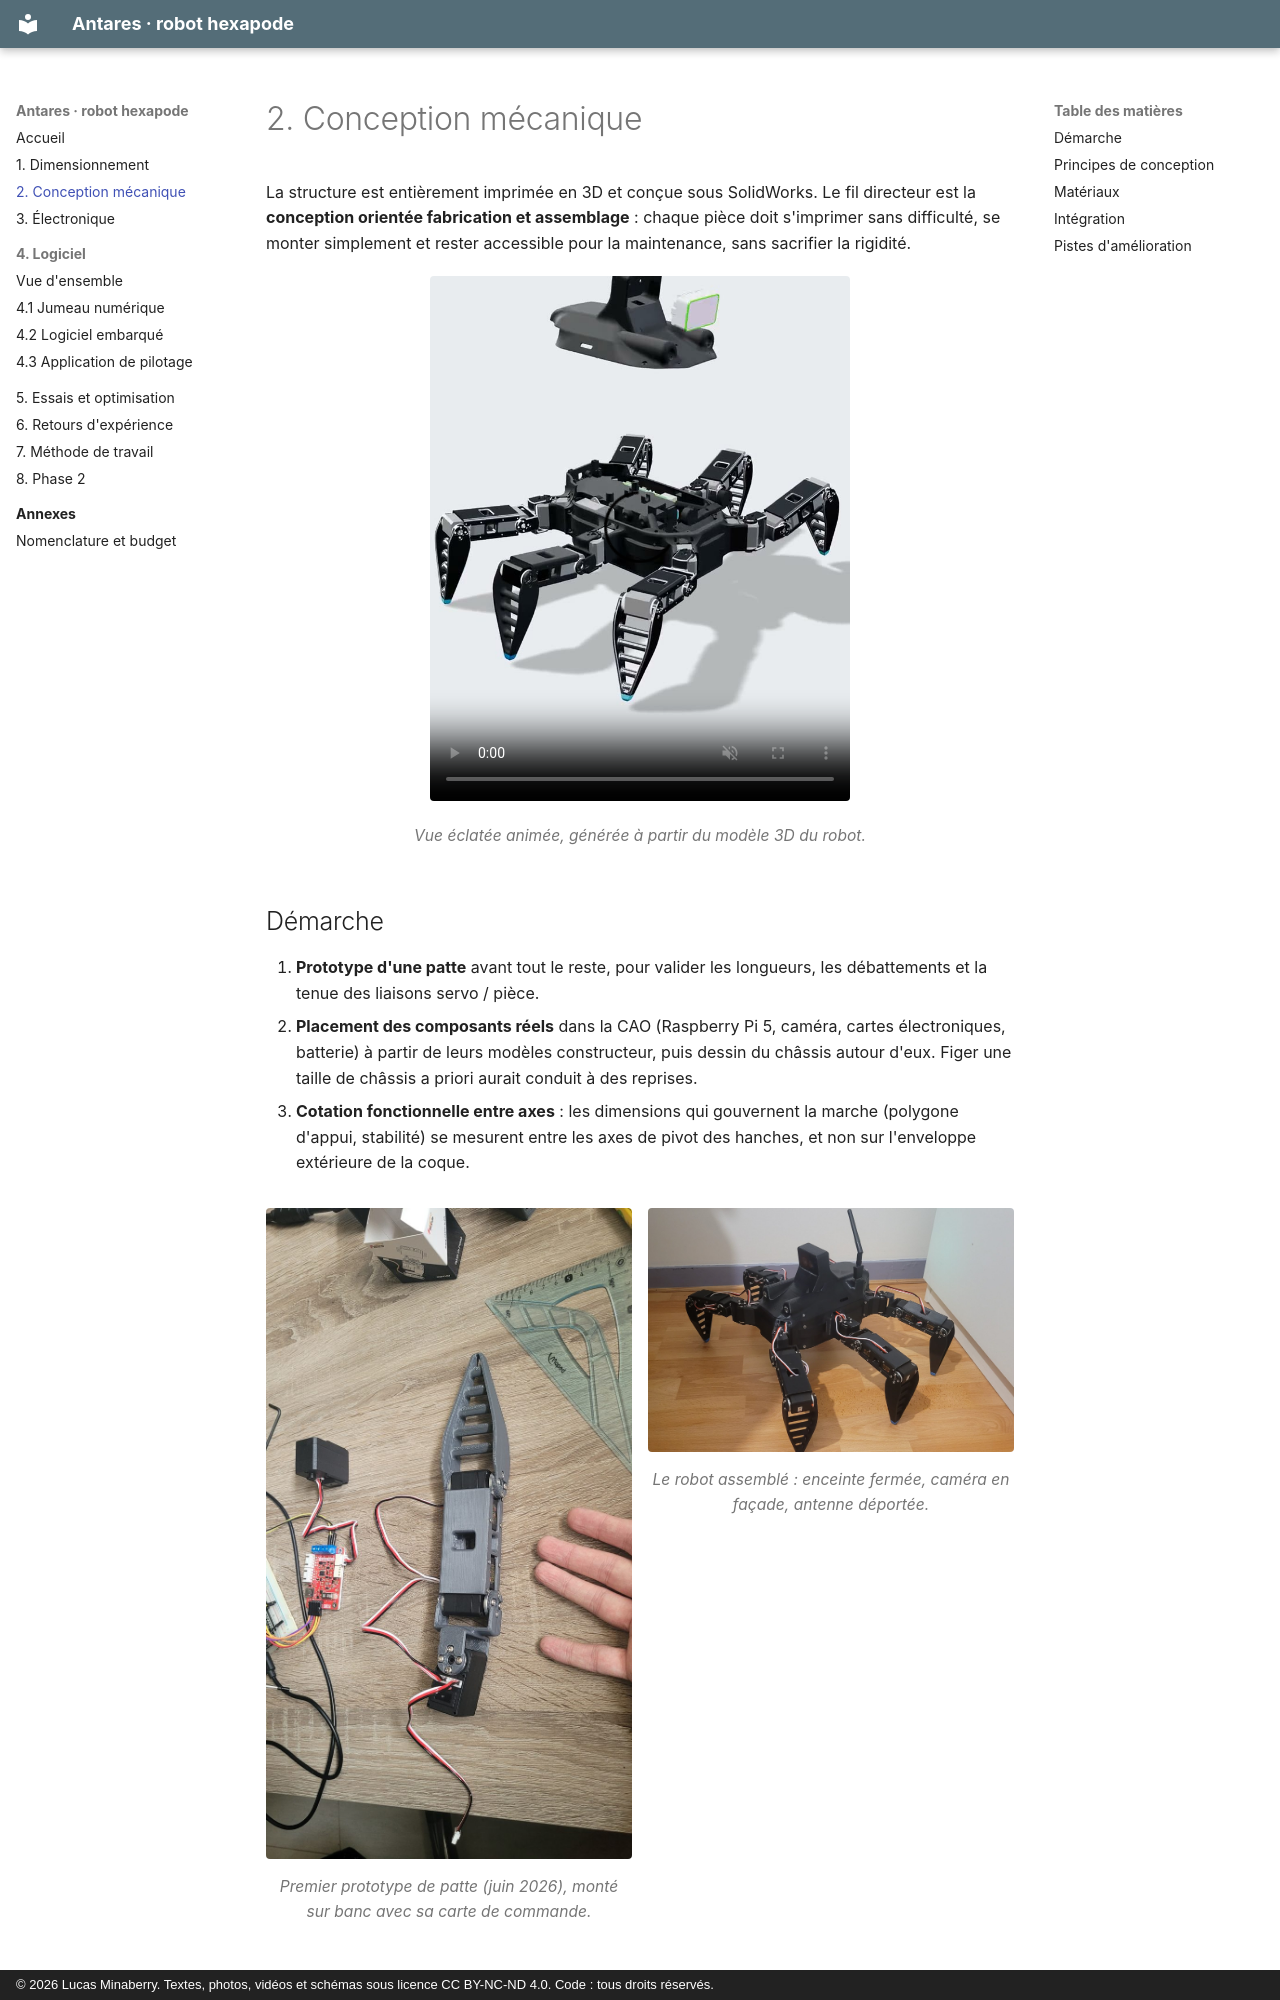

repository: lucas-minaberry/robot-hexapode · page: 02-mecanique/index.html · generator: mkdocs · copyright: © 2026 Lucas Minaberry. Textes, photos, vidéos et schémas sous licence CC BY-NC-ND 4.0. Code : tous droits réservés.

# 2. Conception mécanique

La structure est entièrement imprimée en 3D et conçue sous SolidWorks. Le fil
directeur est la **conception orientée fabrication et assemblage** : chaque pièce doit
s'imprimer sans difficulté, se monter simplement et rester accessible pour la
maintenance, sans sacrifier la rigidité.

<figure markdown>
<video controls muted loop playsinline preload="metadata" poster="../assets/videos/vue_eclatee.jpg" style="max-width:420px;width:100%">
  <source src="../assets/videos/vue_eclatee.mp4" type="video/mp4">
</video>
<figcaption>Vue éclatée animée, générée à partir du modèle 3D du robot.</figcaption>
</figure>

## Démarche

1. **Prototype d'une patte** avant tout le reste, pour valider les longueurs, les
   débattements et la tenue des liaisons servo / pièce.
2. **Placement des composants réels** dans la CAO (Raspberry Pi 5, caméra, cartes
   électroniques, batterie) à partir de leurs modèles constructeur, puis dessin du
   châssis autour d'eux. Figer une taille de châssis a priori aurait conduit à des
   reprises.
3. **Cotation fonctionnelle entre axes** : les dimensions qui gouvernent la marche
   (polygone d'appui, stabilité) se mesurent entre les axes de pivot des hanches, et non
   sur l'enveloppe extérieure de la coque.

<div class="duo" markdown>
<figure markdown>
![Prototype de patte](assets/images/prototype_patte.jpg)
<figcaption>Premier prototype de patte (juin 2026), monté sur banc avec sa carte de commande.</figcaption>
</figure>
<figure markdown>
![Le robot de face](assets/images/robot_face.jpg)
<figcaption>Le robot assemblé : enceinte fermée, caméra en façade, antenne déportée.</figcaption>
</figure>
</div>
